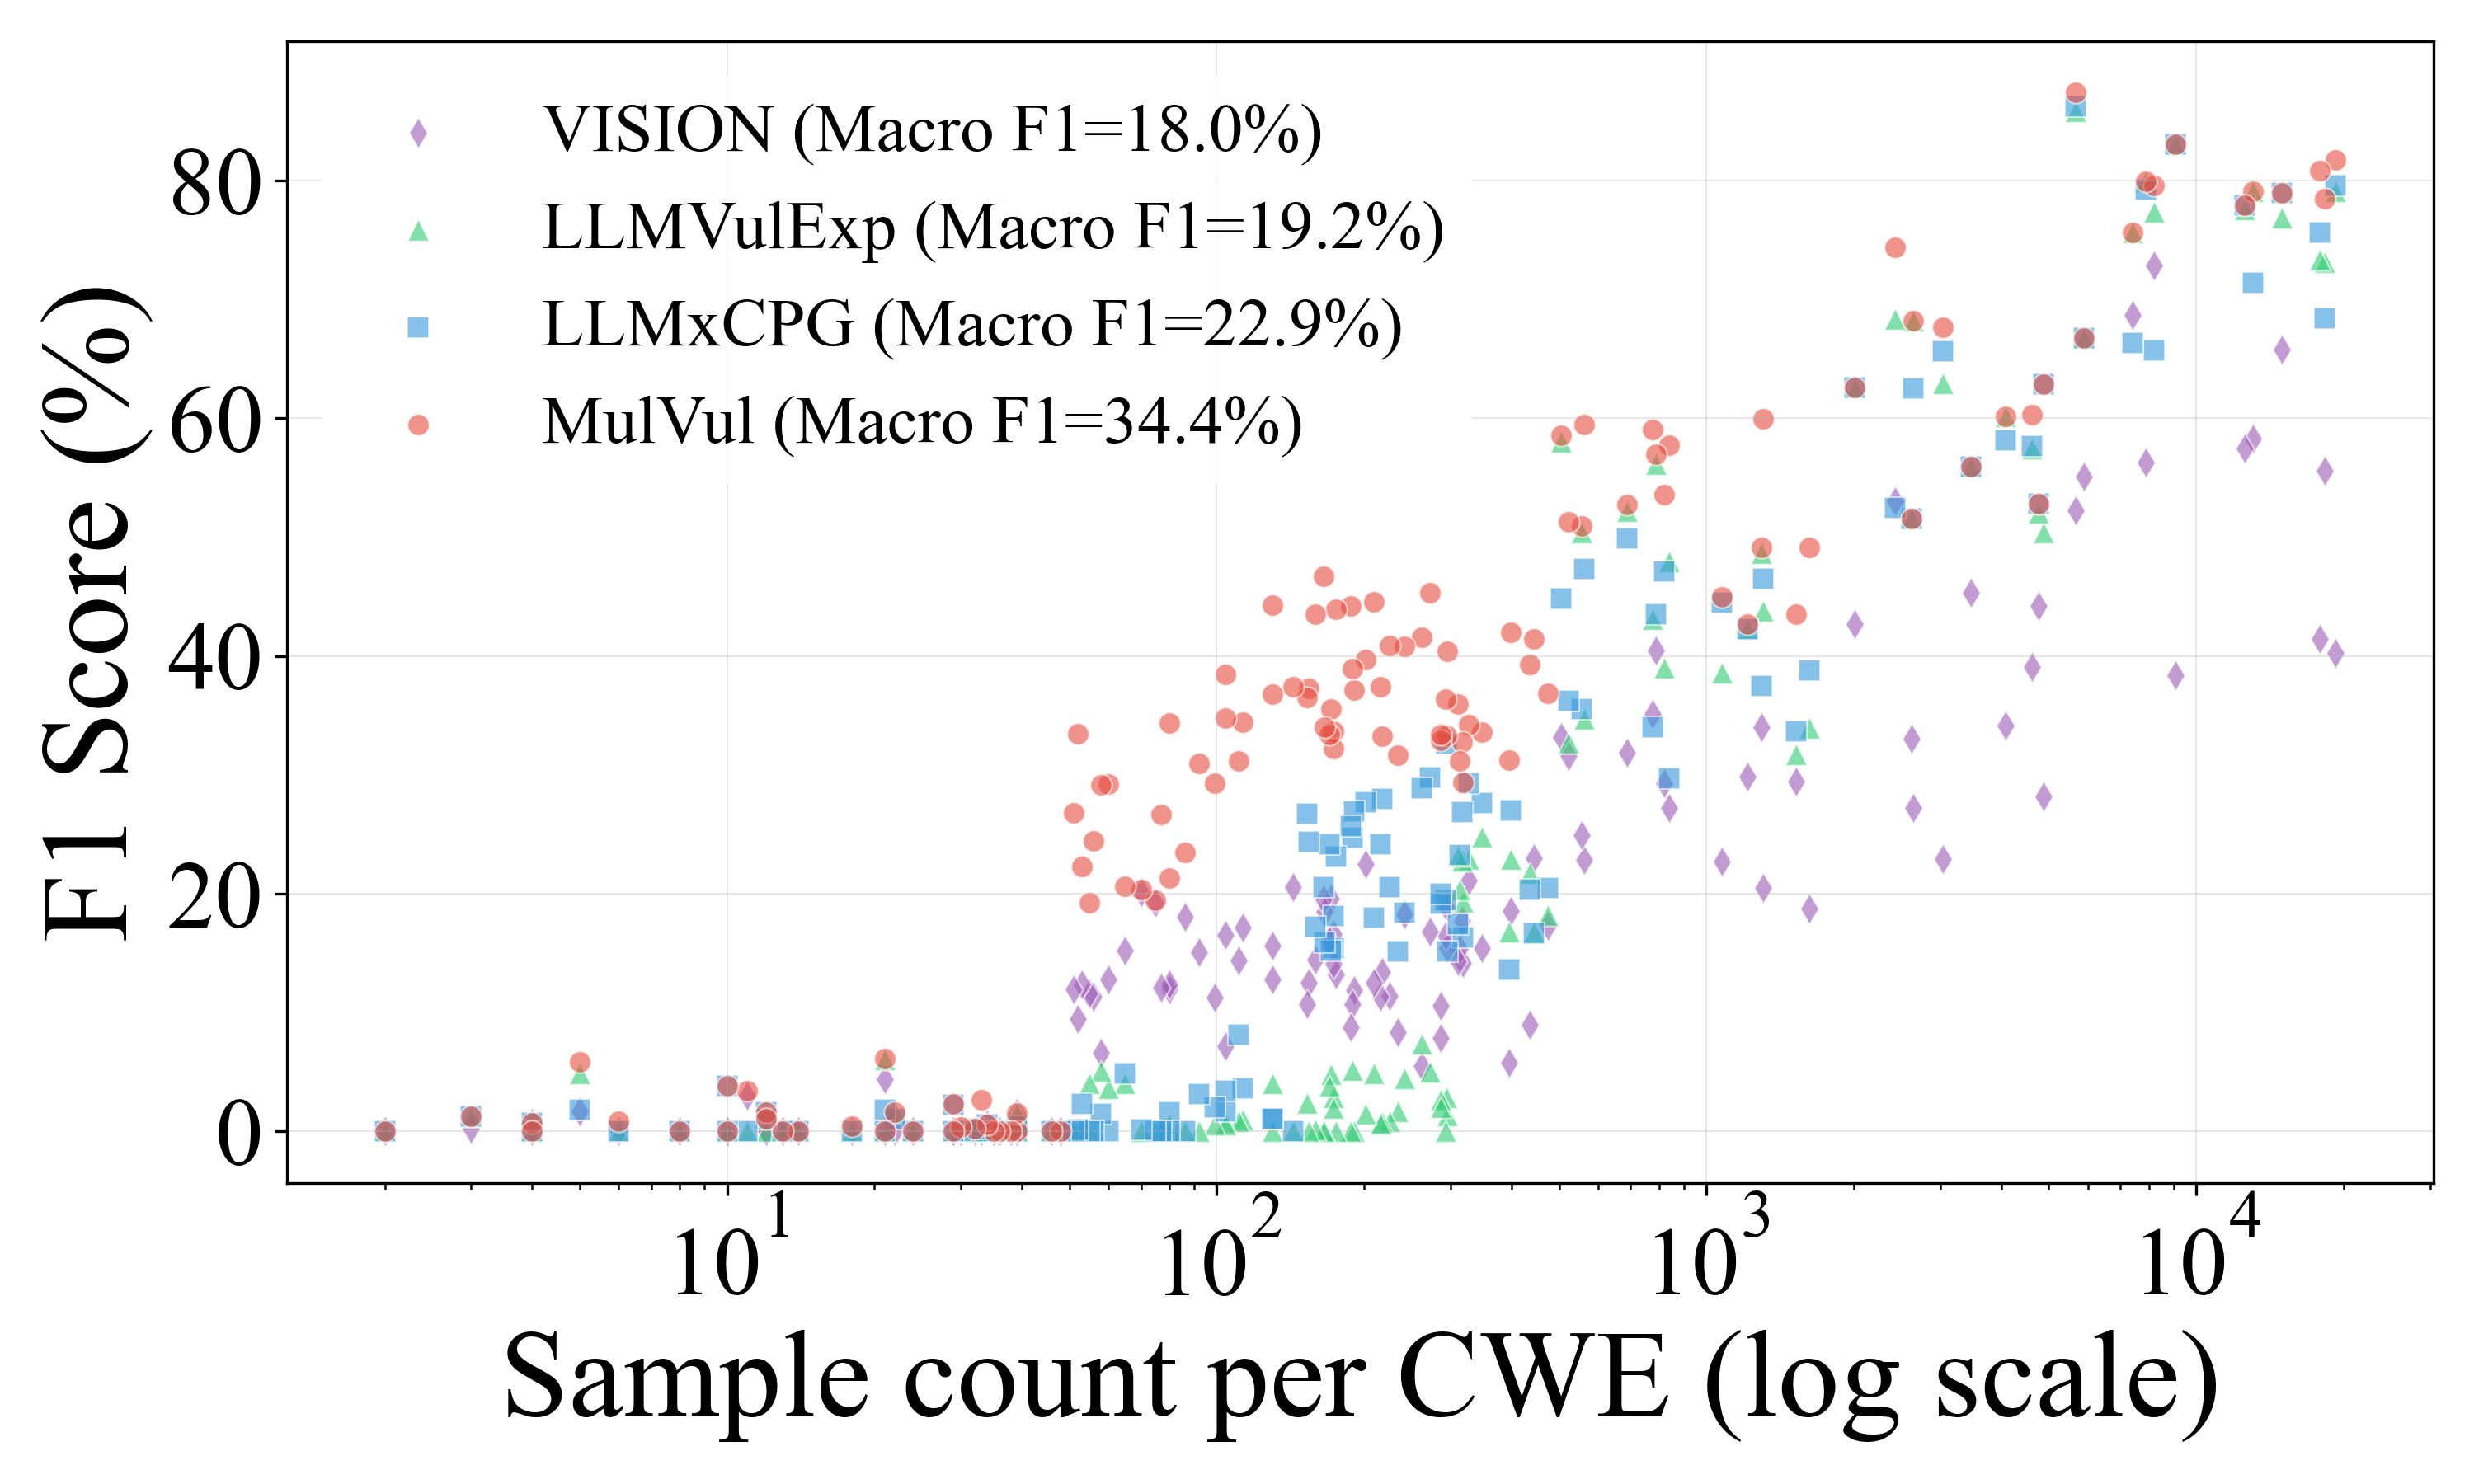

Values plotted in this chart, from the file beside it:
CWE, Support, MulVul, LLMxCPG, LLMVulExp, VISION
CWE-119, 19253, 0.8177, 0.7962, 0.7909, 0.4023
CWE-787, 18263, 0.7846, 0.6840, 0.7314, 0.5560
CWE-125, 17877, 0.8081, 0.7563, 0.7332, 0.4145
CWE-20, 14944, 0.7894, 0.7894, 0.7691, 0.6577
CWE-476, 13045, 0.7908, 0.7139, 0.7908, 0.5833
CWE-416, 12538, 0.7795, 0.7795, 0.7758, 0.5745
CWE-200, 9072, 0.8303, 0.8303, 0.8303, 0.3840
CWE-703, 8211, 0.7957, 0.6571, 0.7737, 0.7290
CWE-264, 7891, 0.7991, 0.7923, 0.7991, 0.5629
CWE-190, 7424, 0.7564, 0.6632, 0.7564, 0.6869
CWE-189, 5894, 0.6679, 0.6675, 0.6679, 0.5513
CWE-399, 5668, 0.8740, 0.8626, 0.8583, 0.5229
CWE-362, 4874, 0.6290, 0.6290, 0.5042, 0.2820
NVD-CWE-noinfo, 4762, 0.5285, 0.5285, 0.5202, 0.4419
CWE-401, 4610, 0.6031, 0.5768, 0.5747, 0.3906
NVD-CWE-Other, 4076, 0.6019, 0.5817, 0.6019, 0.3416
CWE-617, 3468, 0.5597, 0.5597, 0.5597, 0.4529
CWE-415, 3034, 0.6766, 0.6563, 0.6293, 0.2290
CWE-369, 2641, 0.6819, 0.6254, 0.6819, 0.2723
CWE-120, 2621, 0.5155, 0.5155, 0.5155, 0.3307
CWE-284, 2430, 0.7438, 0.5249, 0.6835, 0.5299
CWE-835, 2003, 0.6258, 0.6258, 0.6258, 0.4269
CWE-772, 1621, 0.4912, 0.3877, 0.3396, 0.1876
CWE-310, 1524, 0.4351, 0.3364, 0.3175, 0.2941
CWE-79, 1307, 0.5993, 0.4651, 0.4377, 0.2049
CWE-22, 1296, 0.4911, 0.3750, 0.4862, 0.3399
CWE-400, 1214, 0.4271, 0.4228, 0.4228, 0.2985
CWE-269, 1073, 0.4495, 0.4450, 0.3861, 0.2272
CWE-78, 839, 0.5777, 0.2972, 0.4793, 0.2720
CWE-704, 820, 0.5360, 0.4715, 0.3899, 0.2928
CWE-254, 789, 0.5701, 0.4354, 0.5617, 0.4047
CWE-94, 775, 0.5903, 0.3405, 0.4311, 0.3513
CWE-89, 689, 0.5272, 0.4990, 0.5219, 0.3185
CWE-59, 562, 0.5950, 0.4735, 0.3470, 0.2284
CWE-754, 556, 0.5092, 0.3552, 0.5041, 0.2493
CWE-19, 523, 0.5130, 0.3622, 0.3268, 0.3162
CWE-287, 505, 0.5858, 0.4486, 0.5799, 0.3316
CWE-665, 475, 0.3687, 0.2048, 0.1817, 0.1727
CWE-732, 444, 0.4145, 0.1669, 0.1684, 0.2296
CWE-327, 435, 0.3930, 0.2033, 0.2172, 0.0896
CWE-755, 398, 0.4200, 0.2702, 0.2295, 0.1852
CWE-17, 395, 0.3122, 0.1365, 0.1683, 0.0575
CWE-834, 348, 0.3357, 0.2761, 0.2481, 0.1541
CWE-295, 327, 0.3424, 0.2931, 0.2293, 0.2108
CWE-552, 318, 0.2939, 0.1634, 0.1932, 0.1419
CWE-134, 317, 0.3279, 0.2688, 0.2278, 0.1771
CWE-674, 313, 0.3116, 0.2328, 0.2037, 0.1533
CWE-276, 311, 0.3599, 0.1742, 0.2321, 0.1432
CWE-388, 296, 0.4040, 0.1512, 0.0135, 0.1539
CWE-77, 294, 0.3330, 0.3260, 0.0287, 0.1887
CWE-191, 293, 0.3635, 0.1942, 0.0000, 0.1646
CWE-909, 286, 0.3291, 0.1916, 0.0269, 0.0786
CWE-122, 286, 0.3336, 0.1998, 0.0202, 0.1059
CWE-459, 272, 0.4533, 0.2975, 0.0505, 0.1682
CWE-434, 262, 0.4156, 0.2890, 0.0736, 0.0547
CWE-61, 242, 0.4083, 0.1840, 0.0446, 0.1829
CWE-863, 234, 0.3168, 0.1514, 0.0167, 0.0832
CWE-843, 225, 0.4088, 0.2055, 0.0084, 0.1142
CWE-682, 218, 0.3323, 0.2799, 0.0079, 0.1338
CWE-193, 216, 0.3741, 0.2418, 0.0062, 0.1135
... 70 more rows
